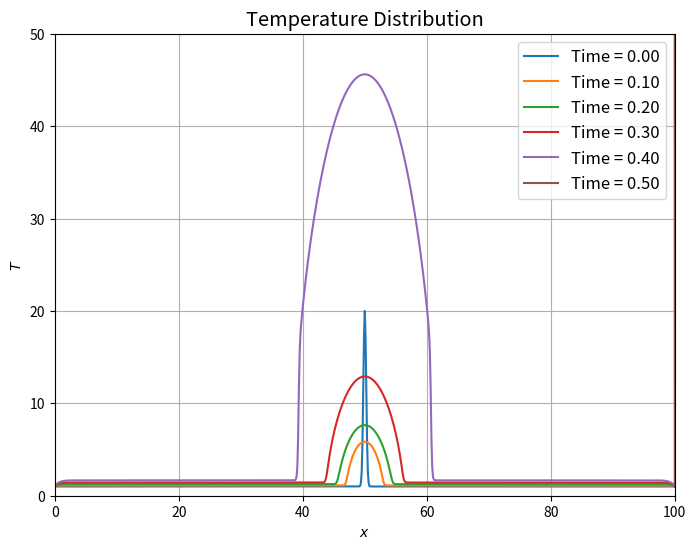

Write the Python code that produced this figure. (Note: this script raises an exception after producing the figure.)
import numpy as np
import matplotlib.pyplot as plt

k_0 = 1
q_0 = 1
T_bot = 1

def phi_1(t):
    return T_bot

def phi_2(t):
    return T_bot

def u_init(x):
    return 19 * np.exp(-10 * (x - 50)**2) + T_bot

K = 200
N = 800
T = 0.5
X = 100
tau = T / K
h = X / N

t = np.linspace(0, T, K + 1)
x = np.linspace(0, X, N + 1)

T = np.zeros((K + 1, N + 1))
for n in range(N + 1):
    T[0, n] = u_init(x[n])
for k in range(K + 1):
    T[k, 0] = phi_1(t[k])
    T[k, -1] = phi_2(t[k])

alpha = 2
beta = 2

for k in range(K):
    A = np.zeros(N + 1)
    B = np.zeros(N + 1)
    C = np.zeros(N + 1)
    D = np.zeros(N + 1)
    P = np.zeros(N + 1)
    Q = np.zeros(N + 1)
    for n in range(N + 1):
        if n == 0 or n == N:
            B[n] = 1
            D[n] = T[k + 1, n]
        else:
            A[n] = -k_0 * tau * (0.5 * (T[k, n] + T[k, n - 1]))**alpha
            C[n] = -k_0 * tau * (0.5 * (T[k, n + 1] + T[k, n]))**alpha
            B[n] = h**2 - A[n] - C[n]
            D[n] = h**2 * (q_0 * tau * T[k, n]**beta + T[k, n])
    P[1] = 0
    Q[1] = D[0]
    for n in range(N):
        P[n + 1] = -C[n] / (A[n] * P[n] + B[n])
        Q[n + 1] = (D[n] - A[n] * Q[n]) / (A[n] * P[n] + B[n])
    T[k + 1, N] = (D[N] - A[N] * Q[N]) / (A[N] * P[N] + B[N])
    for n in range(N - 1, 0, -1):
        T[k + 1, n] = T[k + 1, n + 1] * P[n + 1] + Q[n + 1]

fig, ax = plt.subplots(figsize=(8, 6))
plt.rc('font', **{'size': 12})

for i in range(6):
    k = int(K * i / 5)  # Adjust the indices to select appropriate time points
    ax.plot(x, T[k, :], label='Time = {:.2f}'.format(t[k]))

ax.set_xlim([0, 100])
ax.set_ylim([0, 50])
ax.set_xlabel('$x$')
ax.set_ylabel('$T$')
ax.set_title('Temperature Distribution')
ax.legend()
ax.grid()
plt.savefig('pics/b < a + 1.png')
plt.close()


alpha = 1
beta = 2

for k in range(K):
    A = np.zeros(N + 1)
    B = np.zeros(N + 1)
    C = np.zeros(N + 1)
    D = np.zeros(N + 1)
    P = np.zeros(N + 1)
    Q = np.zeros(N + 1)
    for n in range(N + 1):
        if n == 0 or n == N:
            B[n] = 1
            D[n] = T[k + 1, n]
        else:
            A[n] = -k_0 * tau * (0.5 * (T[k, n] + T[k, n - 1]))**alpha
            C[n] = -k_0 * tau * (0.5 * (T[k, n + 1] + T[k, n]))**alpha
            B[n] = h**2 - A[n] - C[n]
            D[n] = h**2 * (q_0 * tau * T[k, n]**beta + T[k, n])
    P[1] = 0
    Q[1] = D[0]
    for n in range(N):
        P[n + 1] = -C[n] / (A[n] * P[n] + B[n])
        Q[n + 1] = (D[n] - A[n] * Q[n]) / (A[n] * P[n] + B[n])
    T[k + 1, N] = (D[N] - A[N] * Q[N]) / (A[N] * P[N] + B[N])
    for n in range(N - 1, 0, -1):
        T[k + 1, n] = T[k + 1, n + 1] * P[n + 1] + Q[n + 1]
        
fig, ax = plt.subplots(figsize=(8, 6))
plt.rc('font', **{'size': 12})

for i in range(6):
    k = int(K * i / 5)  # Adjust the indices to select appropriate time points
    ax.plot(x, T[k, :], label='Time = {:.2f}'.format(t[k]))

ax.set_xlim([0, 100])
ax.set_ylim([0, 50])
ax.set_xlabel('$x$')
ax.set_ylabel('$T$')
ax.set_title('Temperature Distribution')
ax.legend()
ax.grid()
plt.savefig('pics/b = a + 1.png')
plt.close()


alpha = 1
beta = 3

for k in range(K):
    A = np.zeros(N + 1)
    B = np.zeros(N + 1)
    C = np.zeros(N + 1)
    D = np.zeros(N + 1)
    P = np.zeros(N + 1)
    Q = np.zeros(N + 1)
    for n in range(N + 1):
        if n == 0 or n == N:
            B[n] = 1
            D[n] = T[k + 1, n]
        else:
            A[n] = -k_0 * tau * (0.5 * (T[k, n] + T[k, n - 1]))**alpha
            C[n] = -k_0 * tau * (0.5 * (T[k, n + 1] + T[k, n]))**alpha
            B[n] = h**2 - A[n] - C[n]
            D[n] = h**2 * (q_0 * tau * T[k, n]**beta + T[k, n])
    P[1] = 0
    Q[1] = D[0]
    for n in range(N):
        P[n + 1] = -C[n] / (A[n] * P[n] + B[n])
        Q[n + 1] = (D[n] - A[n] * Q[n]) / (A[n] * P[n] + B[n])
    T[k + 1, N] = (D[N] - A[N] * Q[N]) / (A[N] * P[N] + B[N])
    for n in range(N - 1, 0, -1):
        T[k + 1, n] = T[k + 1, n + 1] * P[n + 1] + Q[n + 1]
        
fig, ax = plt.subplots(figsize=(8, 6))
plt.rc('font', **{'size': 12})

for i in range(6):
    k = int(K * i / 5)  # Adjust the indices to select appropriate time points
    ax.plot(x, T[k, :], label='Time = {:.2f}'.format(t[k]))

ax.set_xlim([0, 100])
ax.set_ylim([0, 50])
ax.set_xlabel('$x$')
ax.set_ylabel('$T$')
ax.set_title('Temperature Distribution')
ax.legend()
ax.grid()
plt.savefig('pics/b > a + 1.png')
plt.close()

